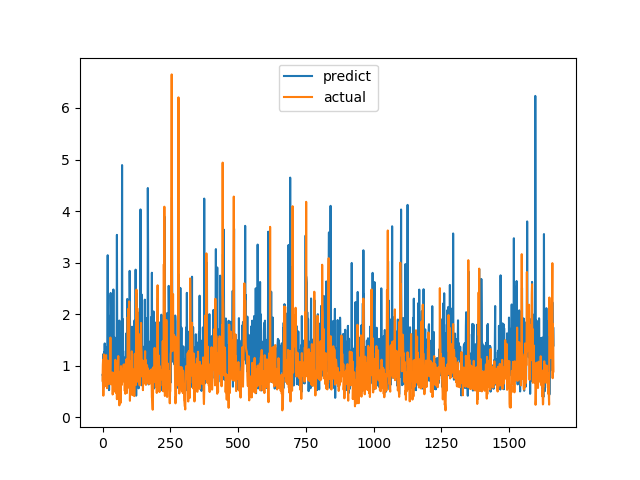

Source data for this figure (header and first rows):
predict, actual
0.826, 0.7094
0.8234, 1.015
0.5425, 1.116
1.227, 0.4183
1.034, 1.002
0.5828, 1.219
1.266, 1.143
0.8603, 0.6528
1.432, 0.6747
0.7081, 0.601
0.9297, 0.6695
0.9626, 0.6538
0.7022, 0.7814
1.354, 1.206
0.8335, 0.8469
1.197, 0.8286
1.352, 0.6482
1.11, 0.5624
1.432, 0.7183
3.143, 1.1
1.08, 0.9542
1.979, 0.729
1.494, 0.6694
1.462, 0.8631
0.5256, 0.6465
1.446, 0.8223
0.7355, 0.9236
0.7755, 0.8301
1.494, 1.067
2.365, 1.546
2.411, 0.6827
2.077, 0.6386
0.6954, 0.6464
1.915, 0.6881
1.324, 0.7274
1.45, 0.65
0.8383, 0.8694
0.7503, 0.4409
1.739, 0.4519
0.8725, 0.7575
2.479, 0.4952
1.036, 0.6851
1.285, 0.7244
0.5808, 0.8654
1.548, 0.74
1.456, 0.8071
0.7454, 0.8204
1.131, 1.114
0.8209, 1.109
1.202, 0.4751
0.9792, 1.039
1.131, 0.9458
1.468, 0.7878
3.538, 0.3505
1.7, 0.9368
1.411, 0.9868
0.7668, 0.647
1.509, 1.03
0.5538, 1.187
0.8704, 0.9329
... 1,604 more rows
